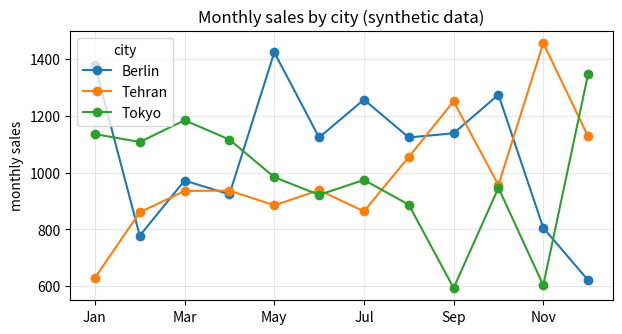

Source code (Python):
# NumPy for random data
import numpy as np
# pandas for the table
import pandas as pd

# A seeded generator for reproducible results
rng = np.random.default_rng(42)
# One row per day of 2025 and three cities
n, cities = 365, ["Tehran", "Berlin", "Tokyo"]
# Build the DataFrame from NumPy arrays
df = pd.DataFrame({
    "date": pd.date_range("2025-01-01", periods=n),
    "city": rng.choice(cities, size=n),
    "sales": rng.normal(100, 20, size=n).round(1),
})
# A first look
print(df.head())
# Rows per city
print(df["city"].value_counts())

# NumPy
import numpy as np
# pandas
import pandas as pd

# Re-create the raw data so this cell runs on its own
rng = np.random.default_rng(42)
# Same parameters as above
n, cities = 365, ["Tehran", "Berlin", "Tokyo"]
# The raw table
df = pd.DataFrame({
    "date": pd.date_range("2025-01-01", periods=n),
    "city": rng.choice(cities, size=n),
    "sales": rng.normal(100, 20, size=n).round(1),
})
# Group by month end ("ME") and city, sum, then move cities into columns
monthly = (
    df.groupby([pd.Grouper(key="date", freq="ME"), "city"])["sales"]
      .sum()
      .unstack("city")
)
# Use short month names as the index
monthly.index = monthly.index.strftime("%b")
# A 12 x 3 table
print(monthly.round(0))

# NumPy
import numpy as np
# pandas
import pandas as pd
# pyplot
import matplotlib.pyplot as plt

# Re-create the raw data so this cell runs on its own
rng = np.random.default_rng(42)
# Same parameters as above
n, cities = 365, ["Tehran", "Berlin", "Tokyo"]
# The raw table
df = pd.DataFrame({
    "date": pd.date_range("2025-01-01", periods=n),
    "city": rng.choice(cities, size=n),
    "sales": rng.normal(100, 20, size=n).round(1),
})
# The monthly table from the previous step
monthly = df.groupby([pd.Grouper(key="date", freq="ME"), "city"])["sales"].sum().unstack("city")
# Short month names
monthly.index = monthly.index.strftime("%b")
# One line per city
ax = monthly.plot(marker="o", figsize=(7, 3.5))
# Labels and title
ax.set(xlabel="", ylabel="monthly sales", title="Monthly sales by city (synthetic data)")
# A light grid
ax.grid(alpha=0.3)
# Display
plt.show()
